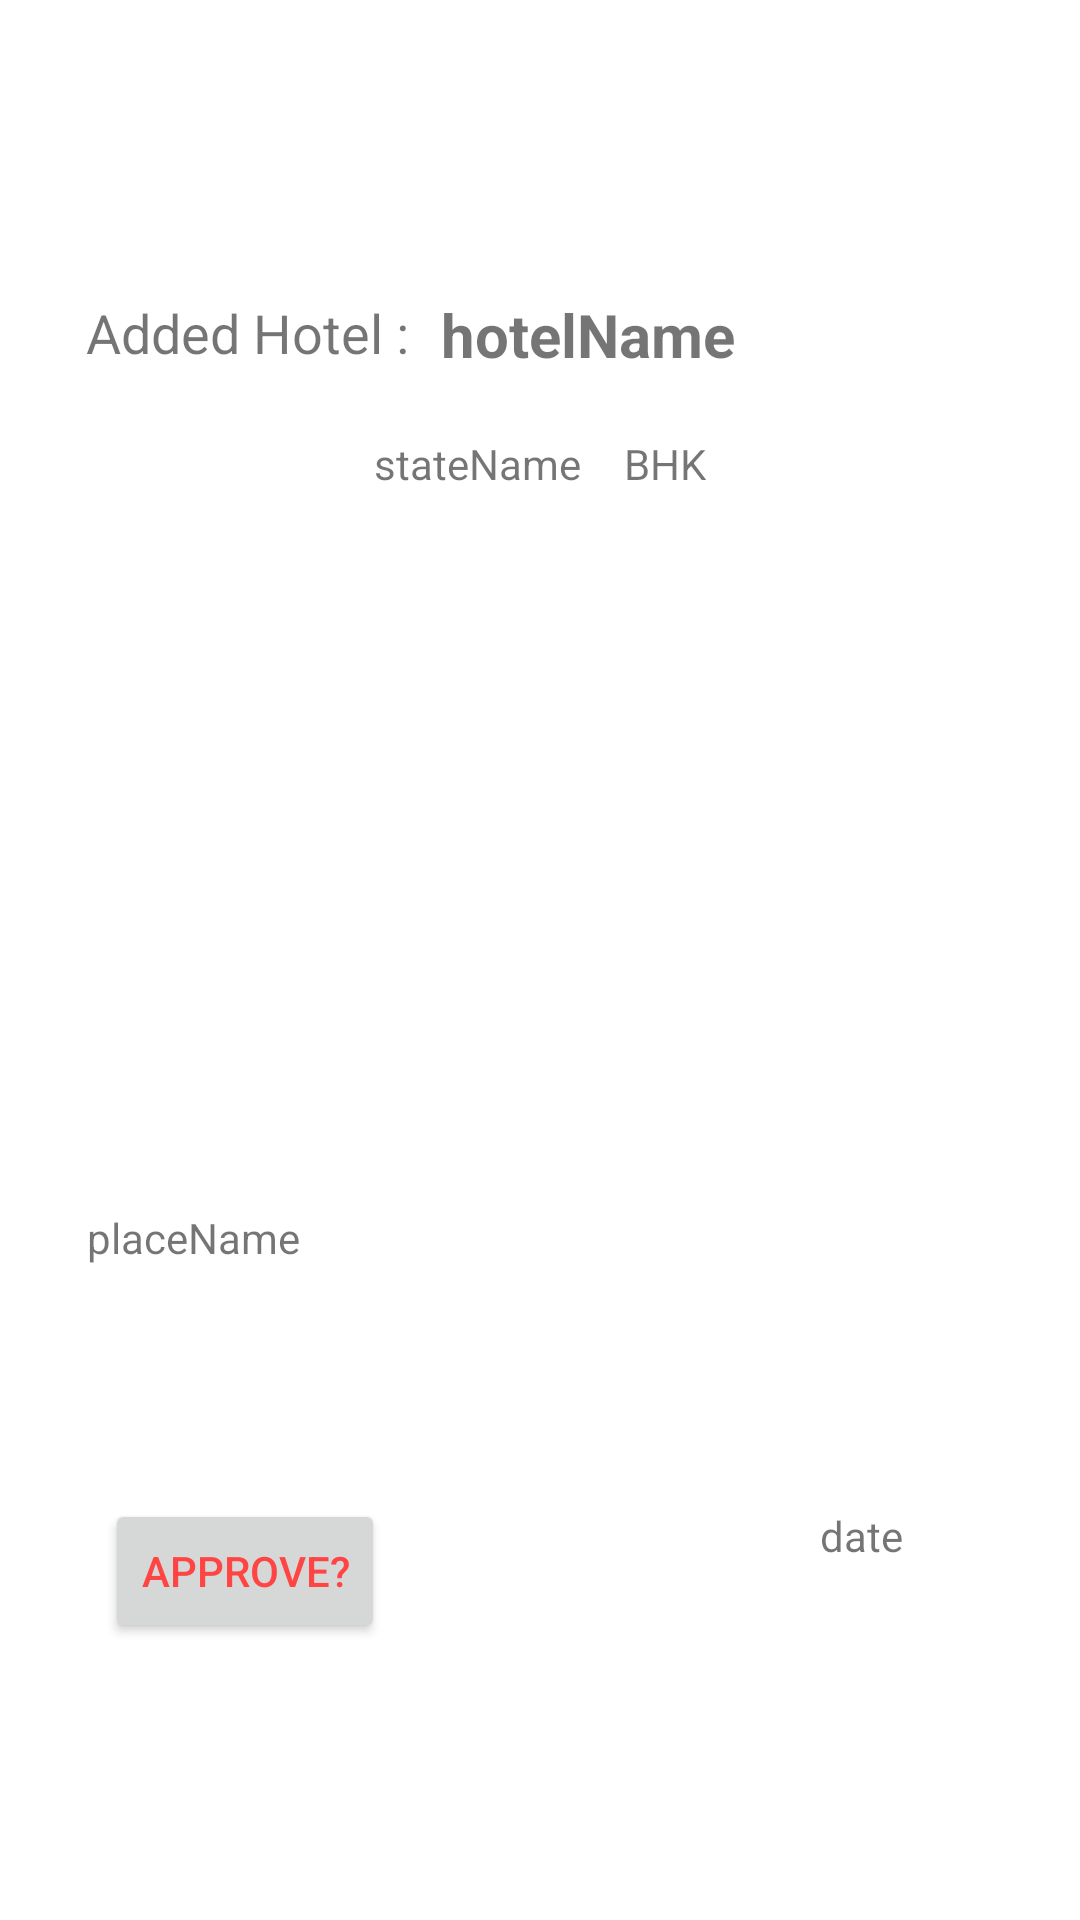

Layout XML and referenced resources for this Android screen:
<!-- AndroidManifest.xml: application theme Theme.MyTourism -->
<!-- res/layout/admin_view_hotel_name.xml -->
<?xml version="1.0" encoding="utf-8"?>
<androidx.constraintlayout.widget.ConstraintLayout
    xmlns:android="http://schemas.android.com/apk/res/android"
    xmlns:app="http://schemas.android.com/apk/res-auto"
    xmlns:tools="http://schemas.android.com/tools"
    android:layout_width="match_parent"
    android:layout_height="150dp">

    <TextView
        android:id="@+id/textView9"
        android:layout_width="wrap_content"
        android:layout_height="wrap_content"
        android:text="Added Hotel :"
        android:textSize="18sp"
        app:layout_constraintBottom_toBottomOf="parent"
        app:layout_constraintEnd_toEndOf="parent"
        app:layout_constraintHorizontal_bias="0.113"
        app:layout_constraintStart_toStartOf="parent"
        app:layout_constraintTop_toTopOf="parent"
        app:layout_constraintVertical_bias="0.16" />

    <TextView
        android:id="@+id/admin_hotel_name"
        android:layout_width="wrap_content"
        android:layout_height="wrap_content"
        android:text="hotelName"
        android:textSize="20sp"
        android:textStyle="bold"
        app:layout_constraintBottom_toBottomOf="parent"
        app:layout_constraintEnd_toEndOf="parent"
        app:layout_constraintHorizontal_bias="0.086"
        app:layout_constraintStart_toEndOf="@+id/textView9"
        app:layout_constraintTop_toTopOf="parent"
        app:layout_constraintVertical_bias="0.16" />

    <TextView
        android:id="@+id/admin_delete_hotel"
        android:layout_width="wrap_content"
        android:layout_height="wrap_content"
        android:drawableLeft="@drawable/ic_baseline_delete_forever_24"
        app:layout_constraintBottom_toBottomOf="parent"
        app:layout_constraintEnd_toEndOf="parent"
        app:layout_constraintHorizontal_bias="0.886"
        app:layout_constraintStart_toStartOf="parent"
        app:layout_constraintTop_toTopOf="parent"
        app:layout_constraintVertical_bias="0.126" />

    <TextView
        android:id="@+id/admin_hotel_place_name"
        android:layout_width="wrap_content"
        android:layout_height="wrap_content"
        android:layout_marginBottom="52dp"
        android:text="placeName"
        app:layout_constraintBottom_toBottomOf="parent"
        app:layout_constraintEnd_toEndOf="parent"
        app:layout_constraintHorizontal_bias="0.1"
        app:layout_constraintStart_toStartOf="parent"
        app:layout_constraintTop_toBottomOf="@+id/textView9"
        app:layout_constraintVertical_bias="0.628" />

    <TextView
        android:id="@+id/admin_hotel_state_name"
        android:layout_width="wrap_content"
        android:layout_height="wrap_content"
        android:layout_marginStart="20dp"
        android:layout_marginTop="22dp"
        android:layout_marginBottom="64dp"
        android:text="stateName"
        app:layout_constraintBottom_toBottomOf="parent"
        app:layout_constraintEnd_toEndOf="parent"
        app:layout_constraintHorizontal_bias="0.027"
        app:layout_constraintStart_toEndOf="@+id/admin_hotel_place_name"
        app:layout_constraintTop_toBottomOf="@+id/textView9"
        app:layout_constraintVertical_bias="0.0" />

    <TextView
        android:id="@+id/admin_hotel_bhk"
        android:layout_width="wrap_content"
        android:layout_height="wrap_content"
        android:layout_marginTop="22dp"
        android:layout_marginBottom="64dp"
        android:text="BHK"
        app:layout_constraintBottom_toBottomOf="parent"
        app:layout_constraintEnd_toEndOf="parent"
        app:layout_constraintHorizontal_bias="0.103"
        app:layout_constraintStart_toEndOf="@+id/admin_hotel_state_name"
        app:layout_constraintTop_toBottomOf="@+id/textView9"
        app:layout_constraintVertical_bias="0.0" />

    <Button
        android:id="@+id/admin_hotel_status"
        android:layout_width="wrap_content"
        android:layout_height="wrap_content"
        android:text="Approve?"
        android:textColor="@android:color/holo_red_light"
        app:layout_constraintBottom_toBottomOf="parent"
        app:layout_constraintEnd_toEndOf="parent"
        app:layout_constraintHorizontal_bias="0.131"
        app:layout_constraintStart_toStartOf="parent"
        app:layout_constraintTop_toBottomOf="@+id/admin_hotel_place_name"
        app:layout_constraintVertical_bias="0.456" />

    <TextView
        android:id="@+id/admin_hotel_date"
        android:layout_width="wrap_content"
        android:layout_height="wrap_content"
        android:text="date"
        app:layout_constraintBottom_toBottomOf="parent"
        app:layout_constraintEnd_toEndOf="parent"
        app:layout_constraintHorizontal_bias="0.822"
        app:layout_constraintStart_toStartOf="parent"
        app:layout_constraintTop_toTopOf="parent"
        app:layout_constraintVertical_bias="0.809" />



</androidx.constraintlayout.widget.ConstraintLayout>
<!-- resources referenced by this layout -->
<resources>
  <style name="Theme.MyTourism" parent="Theme.MaterialComponents.DayNight.DarkActionBar">
          
          <item name="colorPrimary">@color/purple_500</item>
          <item name="colorPrimaryVariant">@color/purple_700</item>
          <item name="colorOnPrimary">@color/white</item>
          
          <item name="colorSecondary">@color/teal_200</item>
          <item name="colorSecondaryVariant">@color/teal_700</item>
          <item name="colorOnSecondary">@color/black</item>
          
          <item name="android:statusBarColor" tools:targetApi="l">?attr/colorPrimaryVariant</item>
          
      </style>
  <!-- not gathered from this repository: default colours our renderer supplied (Android Studio template values) -->
  <color name="purple_500">#FF6200EE</color>
  <color name="purple_700">#FF3700B3</color>
  <color name="teal_200">#FF03DAC5</color>
  <color name="teal_700">#FF018786</color>
  <color name="black">#FF000000</color>
  <color name="white">#FFFFFFFF</color>
</resources>
